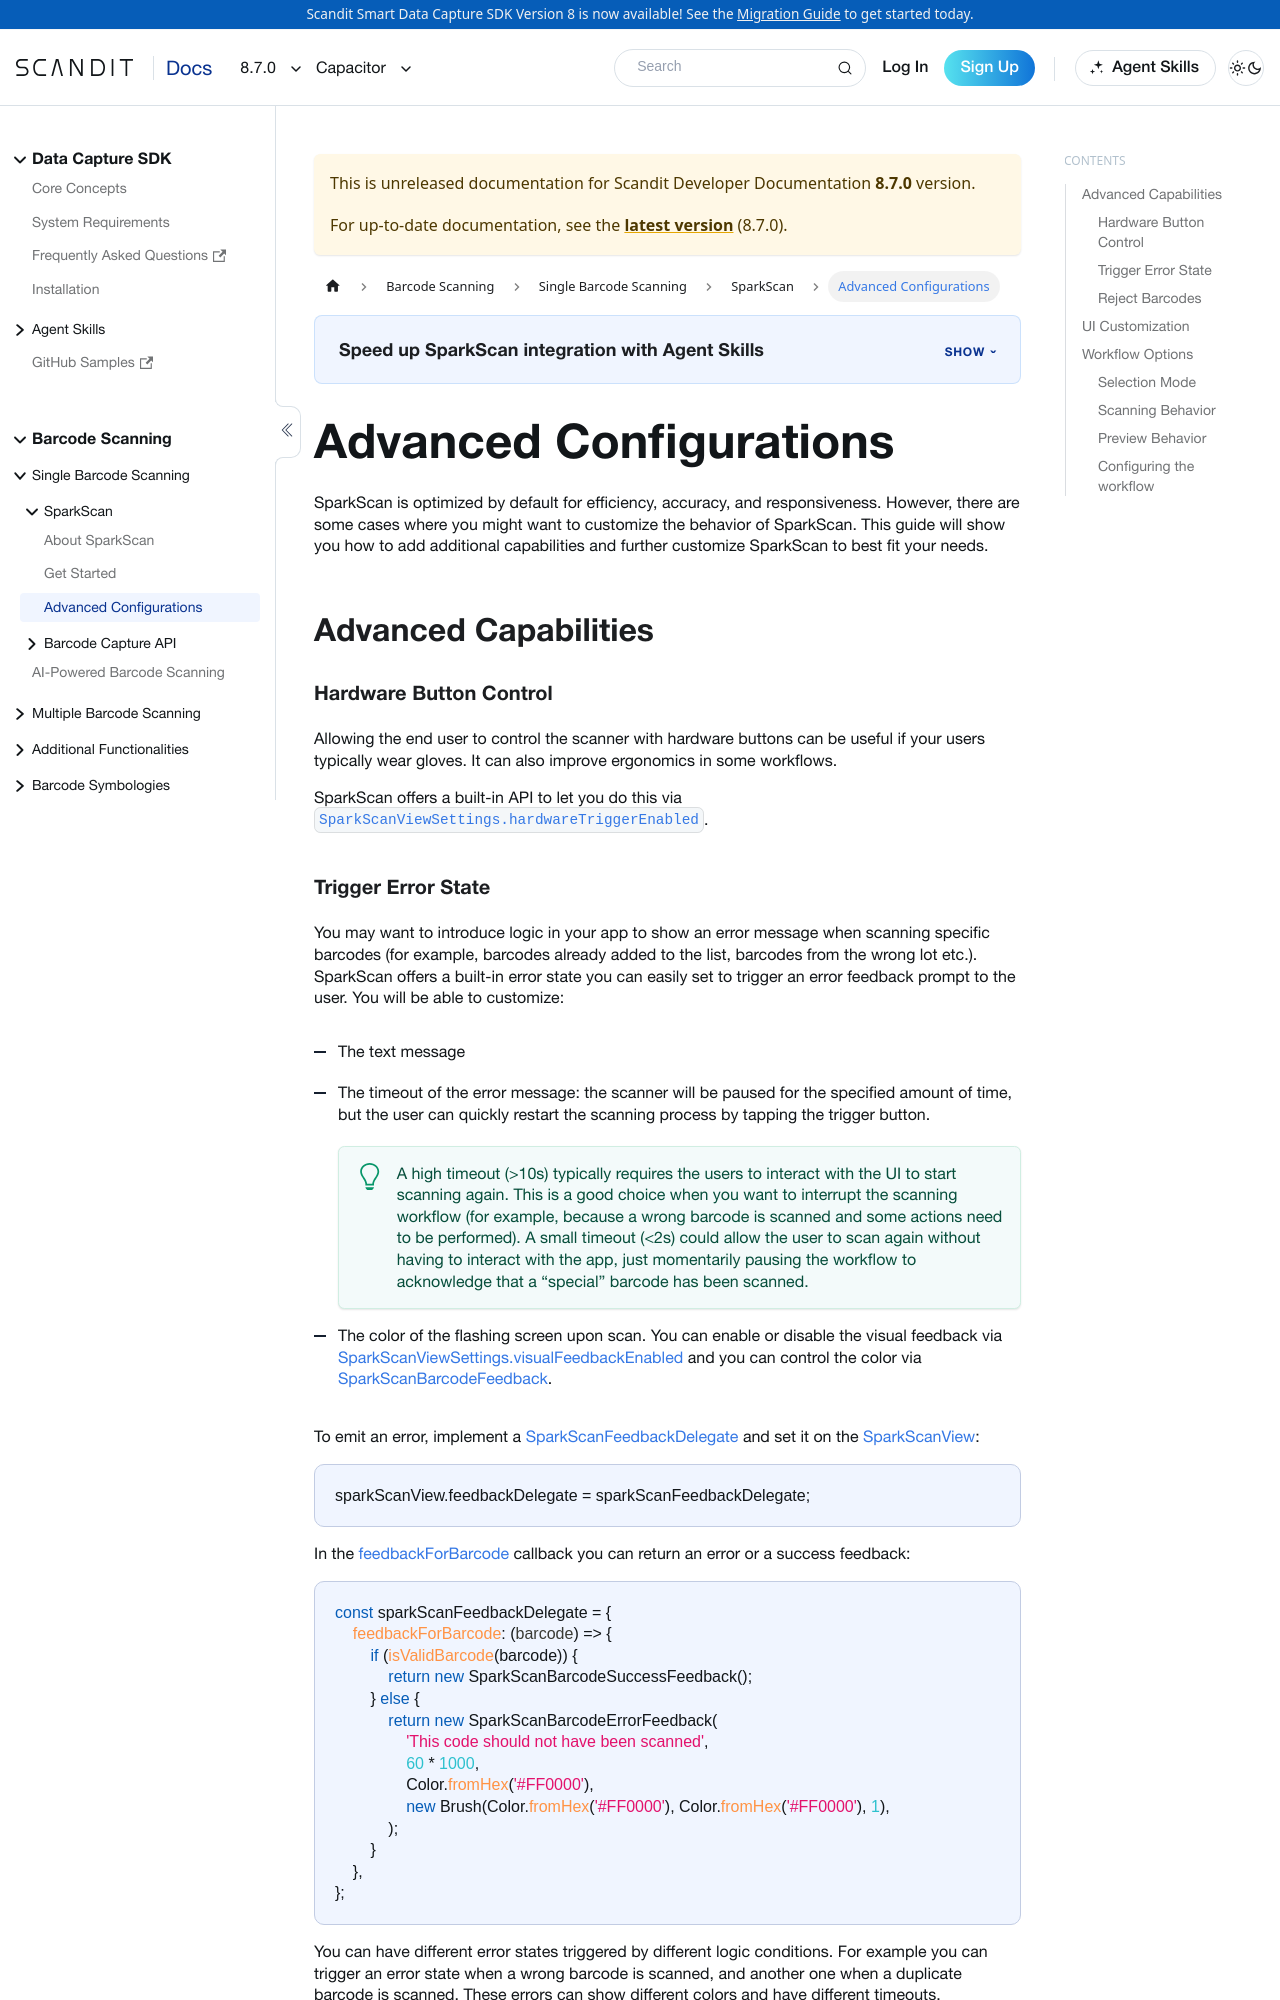

repository: Scandit/data-capture-documentation · page: pr-preview/pr-501/sdks/capacitor/sparkscan/advanced/index.html · generator: docusaurus

---
description: "Advanced SparkScan settings for Capacitor: customize the UI, scanning behavior, and feedback beyond the defaults."
sidebar_position: 3
pagination_next: null
framework: capacitor
keywords:
  - capacitor
---

# Advanced Configurations

SparkScan is optimized by default for efficiency, accuracy, and responsiveness. However, there are some cases where you might want to customize the behavior of SparkScan. This guide will show you how to add additional capabilities and further customize SparkScan to best fit your needs.

## Advanced Capabilities

### Hardware Button Control

Allowing the end user to control the scanner with hardware buttons can be useful if your users typically wear gloves. It can also improve ergonomics in some workflows.

SparkScan offers a built-in API to let you do this via [`SparkScanViewSettings.hardwareTriggerEnabled`](https://docs.scandit.com/data-capture-sdk/capacitor/barcode-capture/api/ui/spark-scan-view-settings.html#property-scandit.datacapture.barcode.spark.ui.SparkScanViewSettings.HardwareTriggerEnabled).
